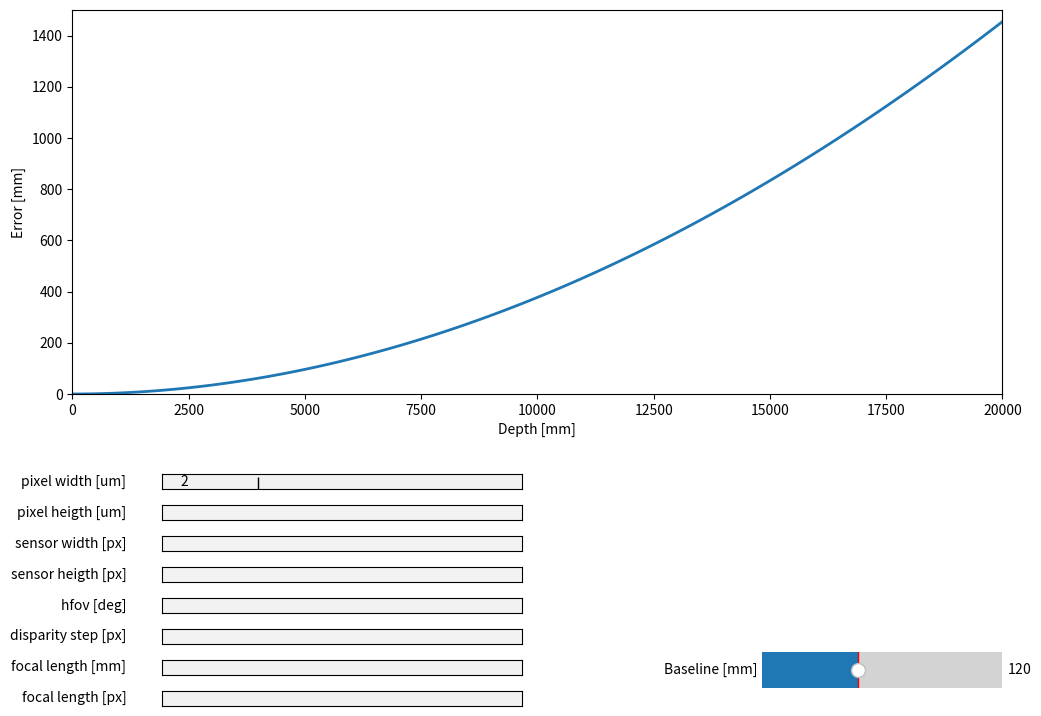

Reproduce this figure in Python. (Note: this script raises an exception after producing the figure.)
import matplotlib.pyplot as plt
import numpy as np
from matplotlib.widgets import Slider, TextBox
import matplotlib.gridspec as gridspec


# Axis options
MAX_X = 20000   # [mm]
MAX_Y = 1500      # [mm]

# ZED 2i stereocamera (model 1)
#
# Error expectations: 
#   < 0.8% @ 2m
#   < 4.0% @ 12m    
# init_p_width    = 2     # um
# init_p_heigth   = 2     # um
# init_s_width    = 2688  # pixels
# init_s_heigth   = 1520  # pixels
# init_hfov       = 110    # degrees
# init_baseline   = 120   # mm
# init_disparity  = 1     # pixels

# ZED 2i stereocamera (model 2)
#
# Error expectations: 
#   < 0.4% @ 2m
#   < 7.0% @ 20m    
init_p_width    = 2     # um
init_p_heigth   = 2     # um
init_s_width    = 2688  # pixels
init_s_heigth   = 1520  # pixels
init_hfov       = 72    # degrees
init_baseline   = 120   # mm
init_disparity  = 1     # pixels

# Gemini 335/336
#
# Error expectations: 
#   < 1% @ 2m considering 81% of RegionOfInteres === 64% of FOV  
# init_p_width    = 2     # um
# init_p_heigth   = 2     # um
# init_s_width    = 1280  # pixels
# init_s_heigth   = 800  # pixels
# init_hfov       = 57.6    # degrees (nominal is 90°, considering 64% -> 57.6°)
# init_baseline   = 50   # mm
# init_disparity  = 1     # pixels

# sensor size (diagonal) function [px]
def get_diag_px(s_width, s_heigth):
    return np.sqrt( pow(s_width,2) + pow(s_heigth,2) )

# sensor size (diagonal) function [mm]
def get_diag_mm(s_width, s_heigth, p_width, p_heigth):
    return np.sqrt( pow(s_width * p_width * pow(10,-6) , 2) + pow(s_heigth * p_heigth * pow(10,-6) , 2))
    
# focal length function [px]
def get_focal_length_px(s_width, s_heigth, hfov):
    diag = get_diag_px(s_width, s_heigth)
    return diag / ( 2 * np.tan( ( hfov * np.pi / 180 ) / 2 ) )

# focal length function [mm]
def get_focal_length_mm(s_width, s_heigth, p_width, p_heigth, hfov):
    diag = get_diag_mm(s_width, s_heigth, p_width, p_heigth)
    return diag / ( 2* np.tan( ( hfov * np.pi / 180 ) / 2 ) ) * pow(10 , 3)

# Error estimation function
def d_z(z, disparity_step, baseline, focal_length):
    return (pow(z,2) * disparity_step) / (baseline * focal_length + z * disparity_step)


# Set up the graph
z = np.linspace(0, MAX_X, 100)
fig, ax = plt.subplots(figsize=(12,8))
line, = ax.plot(z, d_z(z, init_disparity, init_baseline, get_focal_length_px(init_s_width, init_s_heigth, init_hfov)), lw=2)
plt.xlim(0,MAX_X)
plt.ylim(0,MAX_Y)
ax.set_xlabel('Depth [mm]')
ax.set_ylabel('Error [mm]')


# Set up space for other widgets 
fig.subplots_adjust(bottom=0.4)
gs_boxes = gridspec.GridSpec(8,1, wspace=2)
gs_sliders = gridspec.GridSpec(1,1, wspace=2)
gs_boxes.update(left=0.2, right=0.5, bottom=0.01, top=0.3, hspace=1,)
gs_sliders.update(left=0.7, right=0.9, bottom=0.01, top=0.1, hspace=1,)

# create textboxes
p_width         = TextBox(fig.add_subplot(gs_boxes[0,0]), 'pixel width [um]', hovercolor='0.975', label_pad=0.1)
p_heigth        = TextBox(fig.add_subplot(gs_boxes[1,0]), 'pixel heigth [um]', hovercolor='0.975', label_pad=0.1)
s_width         = TextBox(fig.add_subplot(gs_boxes[2,0]), 'sensor width [px]', hovercolor='0.975', label_pad=0.1)
s_heigth        = TextBox(fig.add_subplot(gs_boxes[3,0]), 'sensor heigth [px]', hovercolor='0.975', label_pad=0.1)
hfov            = TextBox(fig.add_subplot(gs_boxes[4,0]), 'hfov [deg]', hovercolor='0.975', label_pad=0.1)
disparity       = TextBox(fig.add_subplot(gs_boxes[5,0]), 'disparity step [px]', hovercolor='0.975', label_pad=0.1)
focal_length_mm = TextBox(fig.add_subplot(gs_boxes[6,0]), 'focal length [mm]', hovercolor='0.975', label_pad=0.1)
focal_length_px = TextBox(fig.add_subplot(gs_boxes[7,0]), 'focal length [px]', hovercolor='0.975', label_pad=0.1)

textboxes = [p_width, p_heigth, s_width, s_heigth, hfov, disparity, focal_length_mm, focal_length_px]


# create slider
baseline = Slider(
    ax=fig.add_subplot(gs_sliders[0,0]),
    label='Baseline [mm]',
    valmin=0,
    valstep=1,
    valmax=300,
    valinit=init_baseline,
)


# The function to be called anytime a value changes in textboxes or slider
def update(val):
    # Get data
    val_p_width    = float(p_width.text)
    val_p_heigth   = float(p_heigth.text)
    val_s_width    = float(s_width.text)
    val_s_heigth   = float(s_heigth.text)
    val_hfov       = float(hfov.text)
    val_disparity  = float(disparity.text)

    # Calculate and set focal length [px]
    val_fl_px = get_focal_length_px(val_s_width, val_s_heigth, val_hfov)
    focal_length_px.set_val(str(val_fl_px))

    # Calculate and set focal length [mm]
    val_fl_mm = get_focal_length_mm(val_s_width, val_s_heigth, val_p_width, val_p_heigth, val_hfov)
    focal_length_mm.set_val(str(val_fl_mm))

    # Draw graph
    line.set_ydata(d_z(z, val_disparity, baseline.val, val_fl_px))
    fig.canvas.draw_idle()

# Register the update function with each slider or text box
baseline.on_changed(update)
for textbox in textboxes:
    textbox.on_text_change(update)

# Fill with initial values
p_width.set_val( init_p_width )
p_heigth.set_val( init_p_heigth )
s_width.set_val( init_s_width )
s_heigth.set_val( init_s_heigth )
hfov.set_val( init_hfov )
disparity.set_val( init_disparity )
update("")


# Get info with mouse
def format_coord(x, y):
    val_s_width    = float(s_width.text)
    val_s_heigth   = float(s_heigth.text)
    val_hfov       = float(hfov.text)
    val_disparity  = float(disparity.text)
    
    # Calculate Focal Length [px]
    z_error = round(d_z(x, val_disparity, baseline.val, get_focal_length_px(val_s_width, val_s_heigth, val_hfov)), 2)
    z_error_perc = round(100*(z_error/x), 2)

    return "Depth: %dmm | Error [mm]: %.3fmm | Error [%%]: %.3f"%(x,z_error,z_error_perc)
ax.format_coord = format_coord

# Show everything
plt.show()